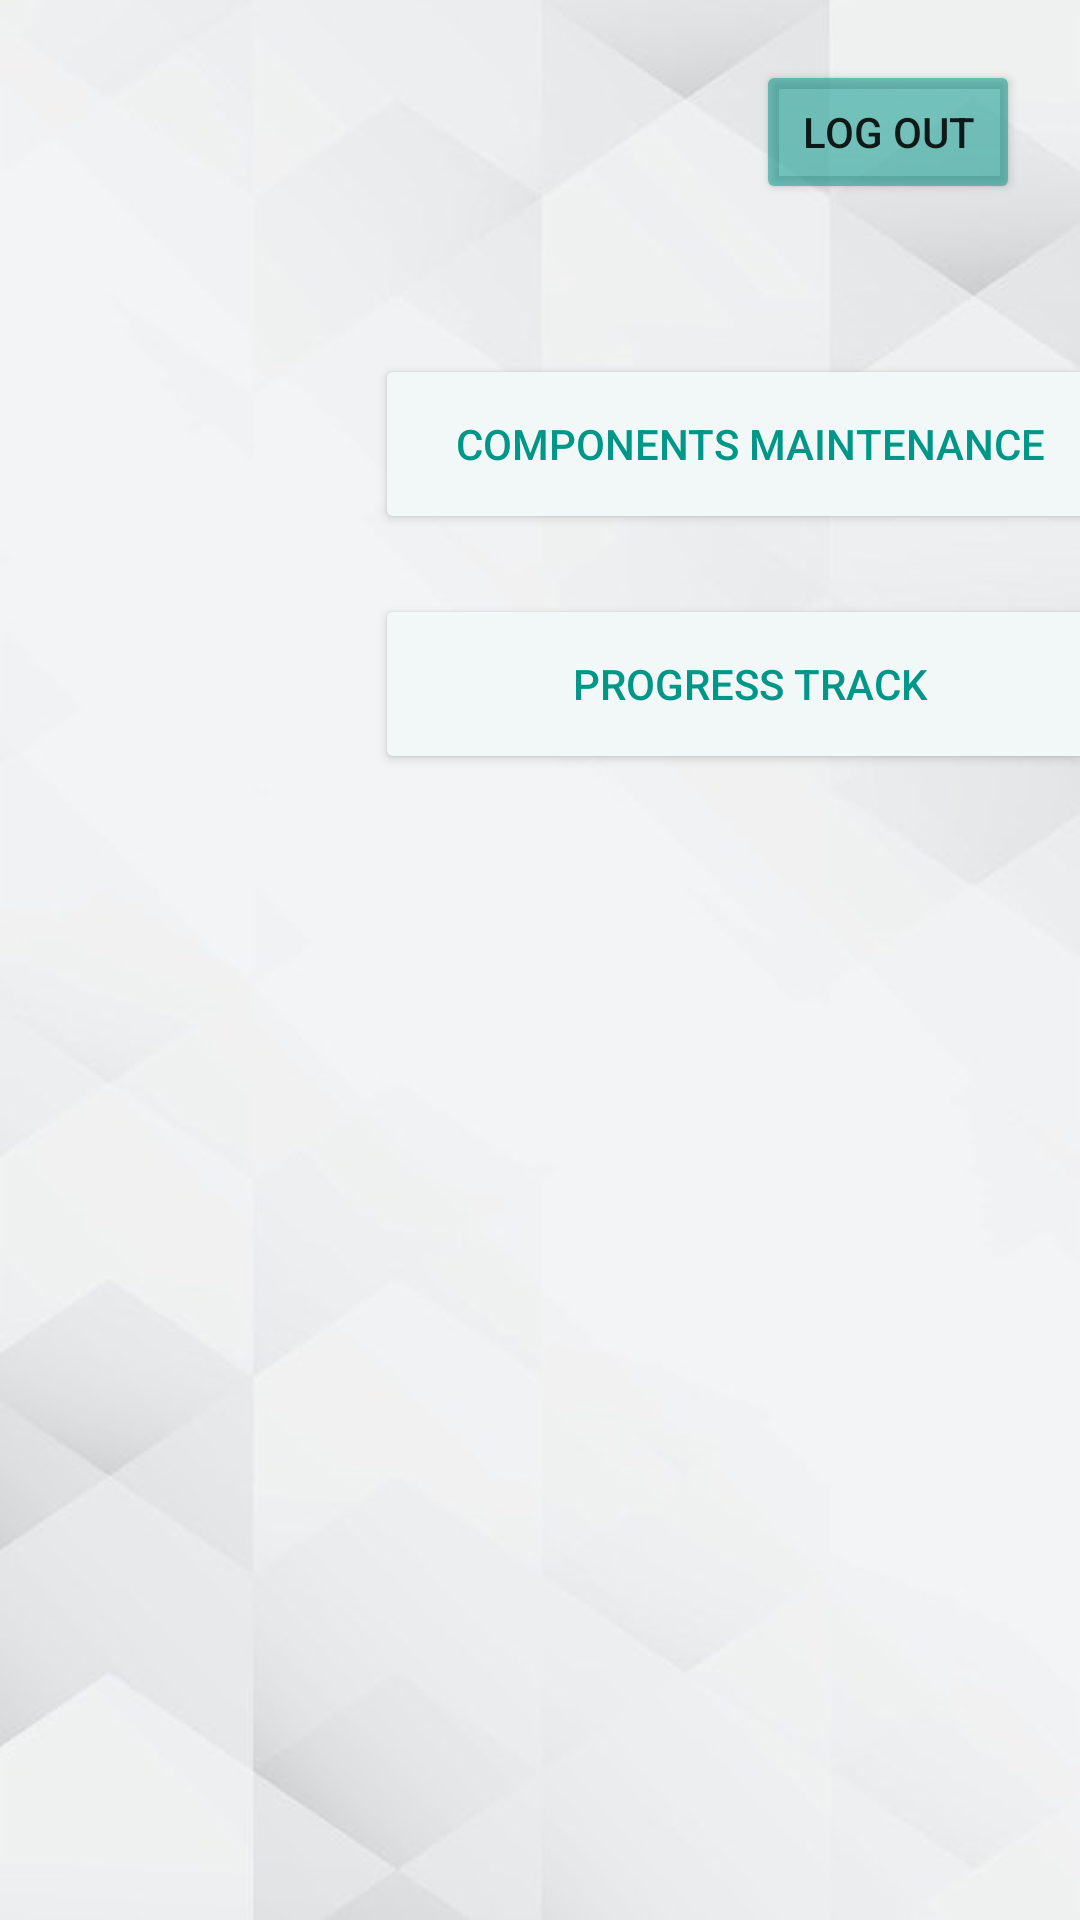

Reconstruct the res/layout file that produces this screen, plus the resources it refers to.
<!-- AndroidManifest.xml: application theme Theme.AutonomousRaboteuse -->
<!-- res/layout/activity_menu.xml -->
<?xml version="1.0" encoding="utf-8"?>
<androidx.constraintlayout.widget.ConstraintLayout xmlns:android="http://schemas.android.com/apk/res/android"
    xmlns:app="http://schemas.android.com/apk/res-auto"
    xmlns:tools="http://schemas.android.com/tools"
    android:layout_width="match_parent"
    android:layout_height="match_parent"
    android:background="@drawable/back"
    tools:context="MenuActivity">

    <LinearLayout
        android:layout_width="match_parent"
        android:layout_height="match_parent"
        android:orientation="vertical">

        <Button
            android:id="@+id/logout"
            android:layout_width="wrap_content"
            android:layout_height="wrap_content"
            android:layout_gravity="right"
            android:layout_marginTop="20dp"
            android:layout_marginRight="20dp"
            android:text="Log Out"
            app:backgroundTint="#83009688" />

        <LinearLayout

            android:layout_width="wrap_content"
            android:layout_height="wrap_content"
            android:layout_marginStart="50dp"
            android:layout_marginLeft="50dp"
            android:layout_marginTop="50dp"
            android:orientation="horizontal">

            <ImageView
                android:id="@+id/maintenance"
                android:layout_width="60dp"
                android:layout_height="60dp"
                app:srcCompat="@drawable/pc"
                tools:layout_editor_absoluteX="56dp"
                tools:layout_editor_absoluteY="204dp" />

            <Button
                android:id="@+id/check"
                android:layout_width="250dp"
                android:layout_height="60dp"
                android:layout_marginStart="15dp"
                android:layout_marginLeft="15dp"
                android:text="Components Maintenance"
                android:textColor="#009688"
                app:backgroundTint="#F2F8F7"
                tools:layout_editor_absoluteX="119dp"
                tools:layout_editor_absoluteY="205dp" />

        </LinearLayout>

        <LinearLayout
            android:layout_width="wrap_content"
            android:layout_height="wrap_content"
            android:layout_marginStart="50dp"
            android:layout_marginLeft="50dp"
            android:orientation="horizontal"
            android:paddingTop="20dp">

            <ImageView
                android:id="@+id/progressmap"
                android:layout_width="60dp"
                android:layout_height="60dp"
                app:srcCompat="@drawable/solution"
                tools:layout_editor_absoluteX="56dp"
                tools:layout_editor_absoluteY="204dp" />

            <Button
                android:id="@+id/progress"
                android:layout_width="250dp"
                android:layout_height="60dp"
                android:layout_marginStart="15dp"
                android:layout_marginLeft="15dp"
                android:text="Progress Track"
                android:textColor="#009688"
                app:backgroundTint="#F2F8F7"
                tools:layout_editor_absoluteX="119dp"
                tools:layout_editor_absoluteY="205dp" />

        </LinearLayout>

    </LinearLayout>


</androidx.constraintlayout.widget.ConstraintLayout>
<!-- resources referenced by this layout -->
<resources>
  <!-- drawable back: jpeg bitmap (drawable, 10747 bytes) -->
  <style name="Theme.AutonomousRaboteuse" parent="Theme.MaterialComponents.DayNight.DarkActionBar">
          
          <item name="colorPrimary">@color/purple_500</item>
          <item name="colorPrimaryVariant">@color/purple_700</item>
          <item name="colorOnPrimary">@color/white</item>
          
          <item name="colorSecondary">@color/teal_200</item>
          <item name="colorSecondaryVariant">@color/teal_700</item>
          <item name="colorOnSecondary">@color/black</item>
          
          <item name="android:statusBarColor" tools:targetApi="l">?attr/colorPrimaryVariant</item>
          
      </style>
  <!-- not gathered from this repository: default colours our renderer supplied (Android Studio template values) -->
  <color name="purple_500">#FF6200EE</color>
  <color name="purple_700">#FF3700B3</color>
  <color name="teal_200">#FF03DAC5</color>
  <color name="teal_700">#FF018786</color>
  <color name="black">#FF000000</color>
  <color name="white">#FFFFFFFF</color>
</resources>
